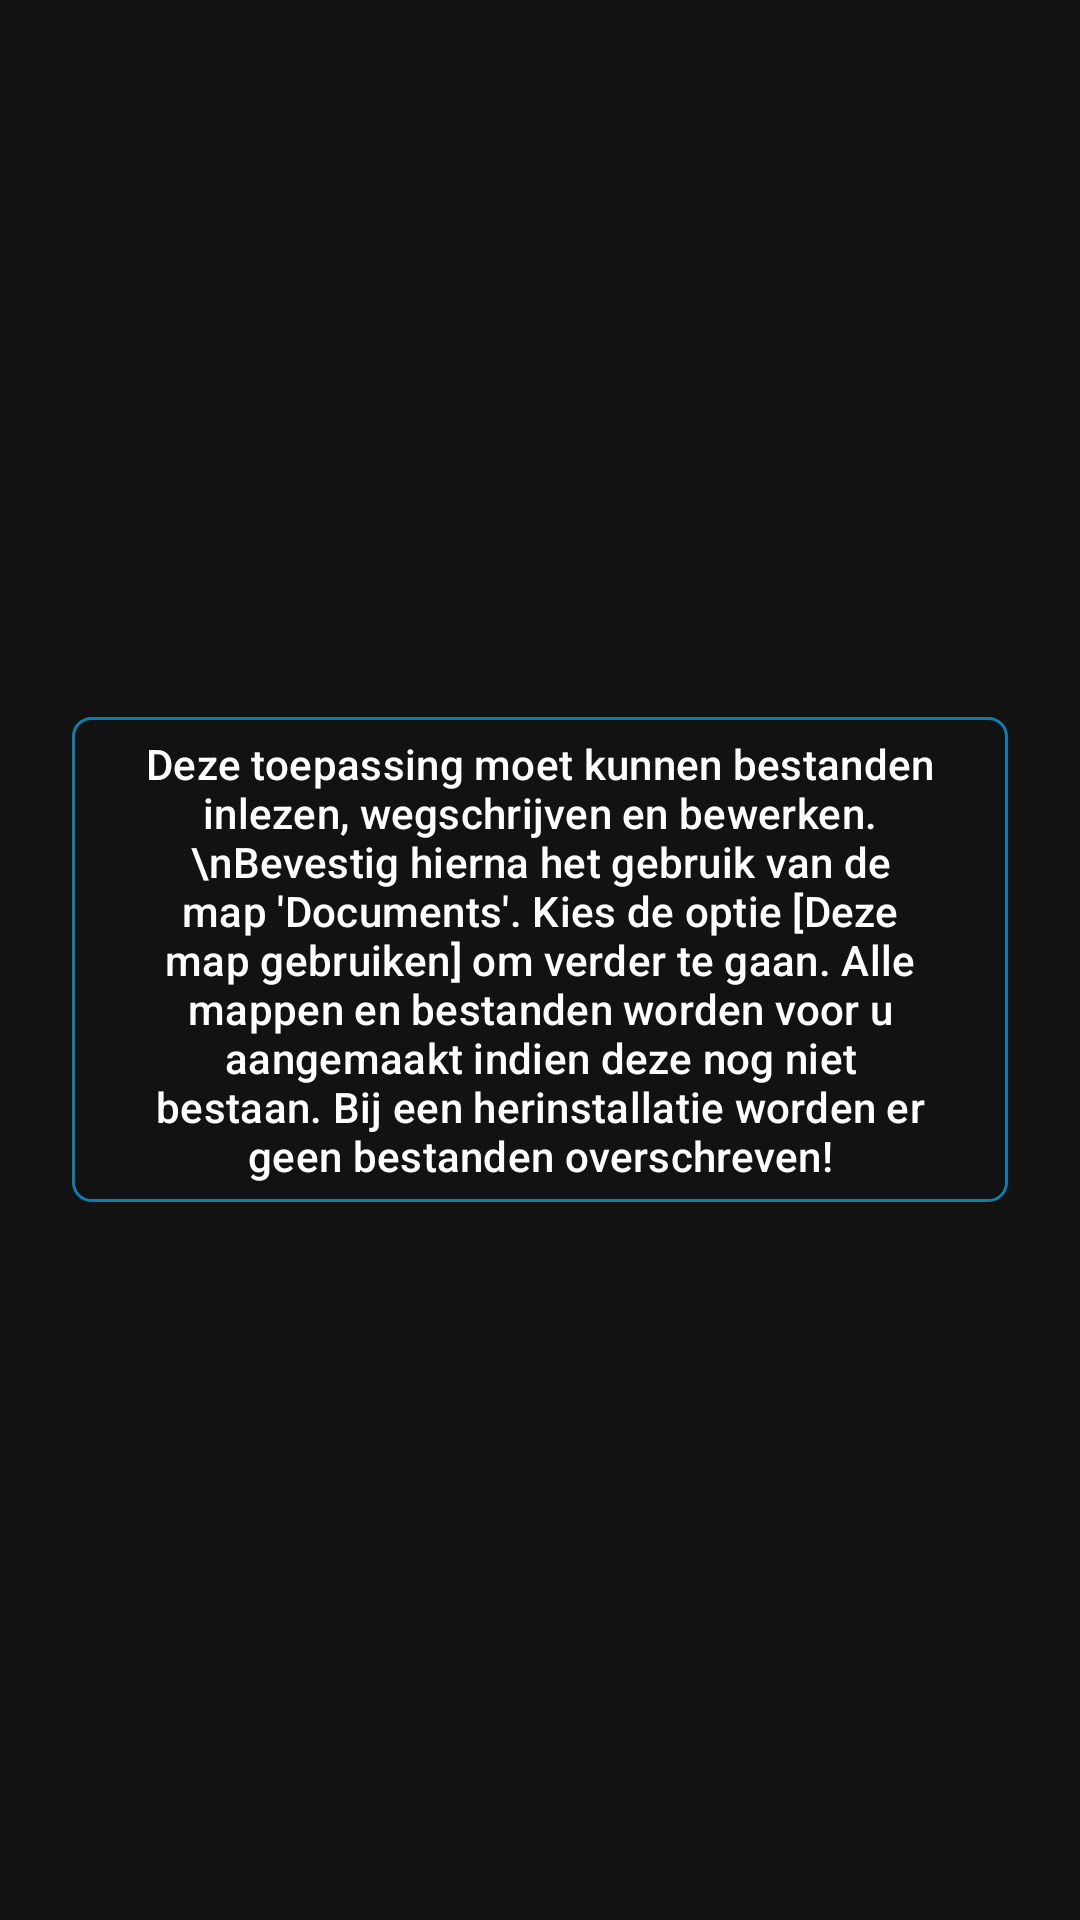

Here is an Android app screen rendered from its layout file. Give the layout XML and the strings, colors and styles it references.
<!-- AndroidManifest.xml: application theme Theme.VT5.Dark -->
<!-- res/layout/installatie_scherm.xml -->
<LinearLayout xmlns:android="http://schemas.android.com/apk/res/android"
    android:padding="24dp"
    android:orientation="vertical"
    android:gravity="center"
    android:background="@color/black"
    android:layout_width="match_parent"
    android:layout_height="match_parent">

    <Button
        android:id="@+id/buttonChooseFolder"
        android:layout_width="match_parent"
        android:layout_height="wrap_content"
        android:text="Deze toepassing moet kunnen bestanden inlezen, wegschrijven en bewerken.\nBevestig hierna het gebruik van de map 'Documents'. Kies de optie [Deze map gebruiken] om verder te gaan. Alle mappen en bestanden worden voor u aangemaakt indien deze nog niet bestaan. Bij een herinstallatie worden er geen bestanden overschreven!"
        android:textAllCaps="false" />
</LinearLayout>
<!-- resources referenced by this layout -->
<resources>
  <color name="black">#121212</color>
  <color name="vt5_black">#121212</color>
  <color name="vt5_on_surface">#E6E6E6</color>
  <color name="vt5_light_blue">#117CAF</color>
  <color name="vt5_white">#FFFFFF</color>
  <style name="Widget.VT5.Button.Outlined" parent="Widget.Material3.Button.OutlinedButton">
          <item name="android:background">@drawable/vt5_btn_selector</item>
          <item name="backgroundTint">@null</item>
  
          <item name="strokeColor">@color/vt5_light_blue</item>
          <item name="strokeWidth">@dimen/vt5_btn_stroke</item>
          <item name="cornerRadius">@dimen/vt5_btn_corner</item>
  
          <item name="android:textColor">@color/vt5_white</item>
          <item name="rippleColor">@color/vt5_light_blue</item>
  
          <item name="android:insetLeft">0dp</item>
          <item name="android:insetRight">0dp</item>
          <item name="android:insetTop">0dp</item>
          <item name="android:insetBottom">0dp</item>
          <item name="android:minHeight">48dp</item>
      </style>
  <style name="Widget.VT5.Button" parent="Widget.Material3.Button">
          
          <item name="cornerRadius">@dimen/vt5_btn_corner</item>
          <item name="android:insetLeft">0dp</item>
          <item name="android:insetRight">0dp</item>
          <item name="android:insetTop">0dp</item>
          <item name="android:insetBottom">0dp</item>
          <item name="iconPadding">8dp</item>
          <item name="android:minHeight">48dp</item>
  
          
          <item name="backgroundTint">@color/vt5_light_blue</item>
          <item name="android:textColor">@color/vt5_white</item>
          <item name="rippleColor">?attr/colorPrimaryContainer</item>
  
          
          <item name="strokeColor">@color/vt5_light_gray</item>
          <item name="strokeWidth">0dp</item>
      </style>
  <!-- drawable vt5_btn_selector (drawable) -->
  <?xml version="1.0" encoding="utf-8"?>
  <selector xmlns:android="http://schemas.android.com/apk/res/android">
  
      
      <item android:state_checked="true" android:drawable="@drawable/vt5_btn_checked" />
  
      
      <item android:state_pressed="true" android:drawable="@drawable/vt5_btn_pressed" />
  
      
      <item android:drawable="@drawable/vt5_btn_unchecked" />
  </selector>
  <dimen name="vt5_btn_stroke">1dp</dimen>
  <dimen name="vt5_btn_corner">6dp</dimen>
  <color name="vt5_light_gray">#5D748C</color>
  <!-- drawable vt5_btn_checked (drawable) -->
  <?xml version="1.0" encoding="utf-8"?>
  <shape xmlns:android="http://schemas.android.com/apk/res/android" android:shape="rectangle">
      
      <solid android:color="@color/vt5_light_blue" />
      
      <corners android:radius="@dimen/vt5_btn_corner" />
      
      <padding android:left="8dp" android:top="6dp" android:right="8dp" android:bottom="6dp" />
  </shape>
  <!-- drawable vt5_btn_pressed (drawable) -->
  <?xml version="1.0" encoding="utf-8"?>
  <shape xmlns:android="http://schemas.android.com/apk/res/android" android:shape="rectangle">
      
      <solid android:color="@color/vt5_light_blue" />
      <corners android:radius="@dimen/vt5_btn_corner" />
      <padding android:left="8dp" android:top="6dp" android:right="8dp" android:bottom="6dp" />
  </shape>
  <!-- drawable vt5_btn_unchecked (drawable) -->
  <?xml version="1.0" encoding="utf-8"?>
  <shape xmlns:android="http://schemas.android.com/apk/res/android" android:shape="rectangle">
      
      <solid android:color="@color/vt5_black" />
      
      <stroke android:width="@dimen/vt5_btn_stroke" android:color="@color/vt5_light_blue" />
      <corners android:radius="@dimen/vt5_btn_corner" />
      <padding android:left="8dp" android:top="6dp" android:right="8dp" android:bottom="6dp" />
  </shape>
</resources>
